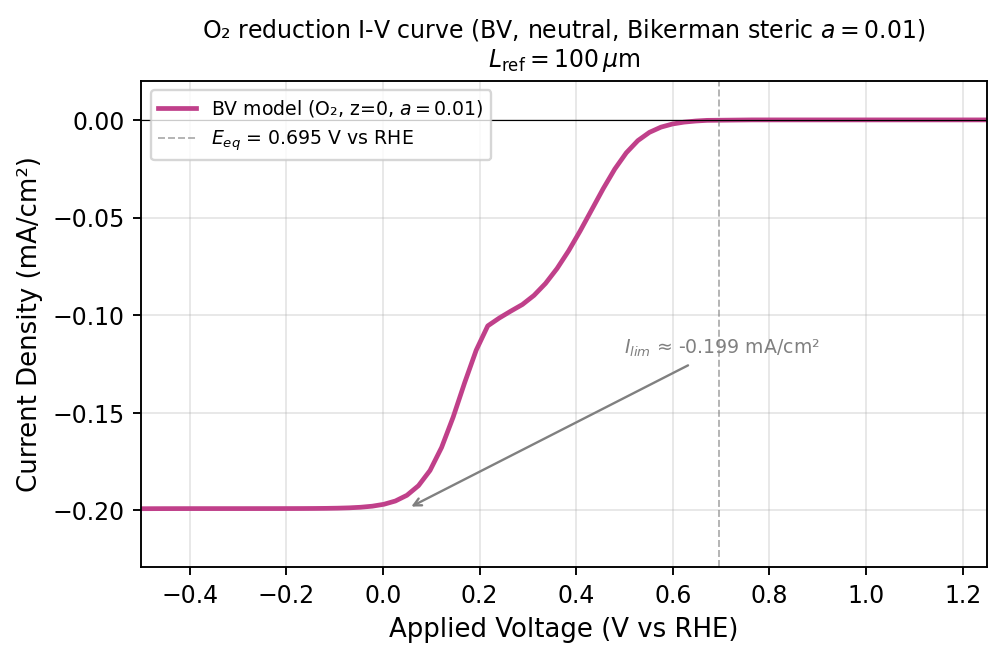

Source data for this figure (header and first rows):
applied_voltage_v_vs_rhe, peroxide_current_density_mA_cm2, ss_steps, ss_converged
-4.999999999999998890e-01, -1.991293039154769240e-01, 2.000000000000000000e+00, 1.000000000000000000e+00
-4.760999999999998566e-01, -1.991028472243753233e-01, 2.000000000000000000e+00, 1.000000000000000000e+00
-4.521999999999998243e-01, -1.990880714533348472e-01, 2.000000000000000000e+00, 1.000000000000000000e+00
-4.282999999999997920e-01, -1.990798065212011636e-01, 2.000000000000000000e+00, 1.000000000000000000e+00
-4.043999999999997597e-01, -1.990751604191298985e-01, 2.000000000000000000e+00, 1.000000000000000000e+00
-3.804999999999999494e-01, -1.990725074215005941e-01, 2.000000000000000000e+00, 1.000000000000000000e+00
-3.565999999999999170e-01, -1.990709196500660139e-01, 2.000000000000000000e+00, 1.000000000000000000e+00
-3.326999999999998847e-01, -1.990698587965416266e-01, 2.000000000000000000e+00, 1.000000000000000000e+00
-3.087999999999998524e-01, -1.990689064328548807e-01, 2.000000000000000000e+00, 1.000000000000000000e+00
-2.848999999999999311e-01, -1.990677424420717601e-01, 2.000000000000000000e+00, 1.000000000000000000e+00
-2.609999999999997877e-01, -1.990659909147461659e-01, 2.000000000000000000e+00, 1.000000000000000000e+00
-2.370999999999997554e-01, -1.990630239218058317e-01, 2.000000000000000000e+00, 1.000000000000000000e+00
-2.131999999999998341e-01, -1.990578034800476737e-01, 2.000000000000000000e+00, 1.000000000000000000e+00
-1.892999999999998018e-01, -1.990485036105264227e-01, 2.000000000000000000e+00, 1.000000000000000000e+00
-1.653999999999998805e-01, -1.990318725877702200e-01, 2.000000000000000000e+00, 1.000000000000000000e+00
-1.414999999999998481e-01, -1.990020989514831307e-01, 2.000000000000000000e+00, 1.000000000000000000e+00
-1.175999999999999268e-01, -1.989487903577696337e-01, 2.000000000000000000e+00, 1.000000000000000000e+00
-9.369999999999989448e-02, -1.988533768495563681e-01, 2.000000000000000000e+00, 1.000000000000000000e+00
-6.979999999999986215e-02, -1.986827402748254645e-01, 2.000000000000000000e+00, 1.000000000000000000e+00
-4.589999999999994085e-02, -1.983780318233515638e-01, 2.000000000000000000e+00, 1.000000000000000000e+00
-2.199999999999990852e-02, -1.978353682023244742e-01, 2.000000000000000000e+00, 1.000000000000000000e+00
1.900000000000012790e-03, -1.968735186017883665e-01, 2.000000000000000000e+00, 1.000000000000000000e+00
2.580000000000004512e-02, -1.951828069229779583e-01, 2.000000000000000000e+00, 1.000000000000000000e+00
4.970000000000007745e-02, -1.922506625378254397e-01, 3.000000000000000000e+00, 1.000000000000000000e+00
7.360000000000010978e-02, -1.873344432082348632e-01, 3.000000000000000000e+00, 1.000000000000000000e+00
9.750000000000003109e-02, -1.795458224418671200e-01, 3.000000000000000000e+00, 1.000000000000000000e+00
1.214000000000000634e-01, -1.677834873279795969e-01, 3.000000000000000000e+00, 1.000000000000000000e+00
1.453000000000000957e-01, -1.522913274792910832e-01, 3.000000000000000000e+00, 1.000000000000000000e+00
1.692000000000000171e-01, -1.345813919477262255e-01, 3.000000000000000000e+00, 1.000000000000000000e+00
1.931000000000000494e-01, -1.179475951292765917e-01, 3.000000000000000000e+00, 1.000000000000000000e+00
2.170000000000000817e-01, -1.054924885458524281e-01, 3.000000000000000000e+00, 1.000000000000000000e+00
2.409000000000000585e-01, -1.014655727692155979e-01, 3.000000000000000000e+00, 1.000000000000000000e+00
2.648000000000000353e-01, -9.792552792505138104e-02, 4.000000000000000000e+00, 1.000000000000000000e+00
2.887000000000000122e-01, -9.454901595090686728e-02, 4.000000000000000000e+00, 1.000000000000000000e+00
3.126000000000000445e-01, -8.990276151080828226e-02, 5.000000000000000000e+00, 1.000000000000000000e+00
3.365000000000000213e-01, -8.377641787664850959e-02, 5.000000000000000000e+00, 1.000000000000000000e+00
3.603999999999999981e-01, -7.612745862374847849e-02, 6.000000000000000000e+00, 1.000000000000000000e+00
3.843000000000000305e-01, -6.707704531936550807e-02, 6.000000000000000000e+00, 1.000000000000000000e+00
4.082000000000000073e-01, -5.690384888627579574e-02, 7.000000000000000000e+00, 1.000000000000000000e+00
4.320999999999999841e-01, -4.606037656267077812e-02, 8.000000000000000000e+00, 1.000000000000000000e+00
4.560000000000000164e-01, -3.519977495553720803e-02, 8.000000000000000000e+00, 1.000000000000000000e+00
4.798999999999999932e-01, -2.517728629962036682e-02, 9.000000000000000000e+00, 1.000000000000000000e+00
5.038000000000000256e-01, -1.683334741983325694e-02, 9.000000000000000000e+00, 1.000000000000000000e+00
5.276999999999999469e-01, -1.060391854512504790e-02, 9.000000000000000000e+00, 1.000000000000000000e+00
5.515999999999999792e-01, -6.377287396539708768e-03, 9.000000000000000000e+00, 1.000000000000000000e+00
5.755000000000000115e-01, -3.706564801769883857e-03, 8.000000000000000000e+00, 1.000000000000000000e+00
5.993999999999999329e-01, -2.093950697786024079e-03, 8.000000000000000000e+00, 1.000000000000000000e+00
6.232999999999999652e-01, -1.141684468516302809e-03, 8.000000000000000000e+00, 1.000000000000000000e+00
6.471999999999999975e-01, -5.782627781133623315e-04, 8.000000000000000000e+00, 1.000000000000000000e+00
6.710999999999999188e-01, -2.325806990589853124e-04, 7.000000000000000000e+00, 1.000000000000000000e+00
7.643750000000000266e-01, 0.000000000000000000e+00, 0.000000000000000000e+00, 1.000000000000000000e+00
8.337499999999999911e-01, 0.000000000000000000e+00, 0.000000000000000000e+00, 1.000000000000000000e+00
9.031249999999999556e-01, 0.000000000000000000e+00, 0.000000000000000000e+00, 1.000000000000000000e+00
9.724999999999999201e-01, 0.000000000000000000e+00, 0.000000000000000000e+00, 1.000000000000000000e+00
1.041875000000000107e+00, 0.000000000000000000e+00, 0.000000000000000000e+00, 1.000000000000000000e+00
1.111250000000000071e+00, 0.000000000000000000e+00, 0.000000000000000000e+00, 1.000000000000000000e+00
1.180625000000000036e+00, 0.000000000000000000e+00, 0.000000000000000000e+00, 1.000000000000000000e+00
1.250000000000000000e+00, 0.000000000000000000e+00, 0.000000000000000000e+00, 1.000000000000000000e+00
